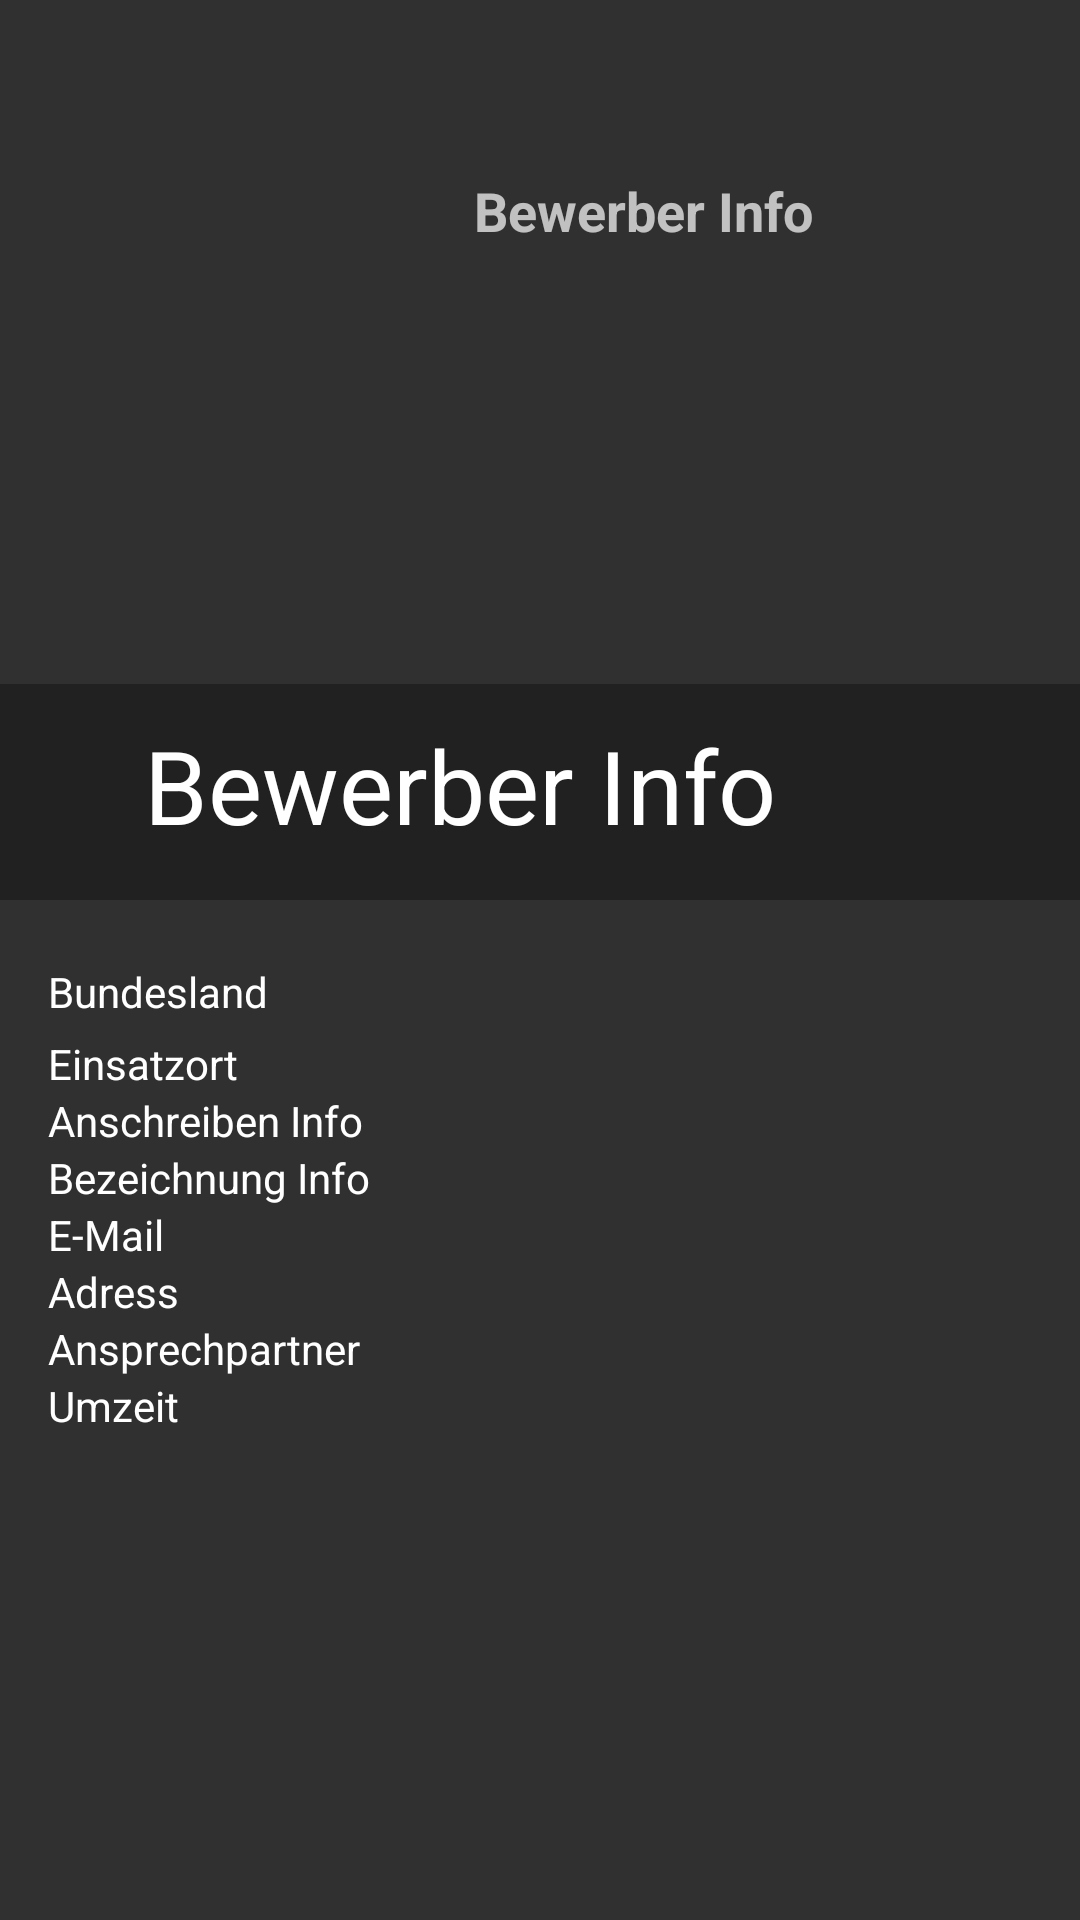

The Android layout XML behind this screen, and the referenced resources:
<!-- AndroidManifest.xml: application theme Theme.AppCompat.Light.NoActionBar -->
<!-- res/layout/activity_info.xml -->
<?xml version="1.0" encoding="utf-8"?>
<androidx.coordinatorlayout.widget.CoordinatorLayout xmlns:android="http://schemas.android.com/apk/res/android"
    xmlns:app="http://schemas.android.com/apk/res-auto"
    xmlns:tools="http://schemas.android.com/tools"
    android:layout_width="match_parent"
    android:layout_height="match_parent"
    android:background="#303030"
    tools:context="com.demotxt.myapp.myapplication.activities.JobActivity">

    <com.google.android.material.appbar.AppBarLayout
        android:id="@+id/appbarlayout_id"
        android:layout_width="match_parent"
        android:layout_height="300dp"
        android:background="@color/colorBack"
        android:theme="@style/ThemeOverlay.AppCompat.Dark.ActionBar">

        <com.google.android.material.appbar.CollapsingToolbarLayout
            android:id="@+id/collapsingtoolbar_id"
            android:layout_width="match_parent"
            android:layout_height="match_parent"
            android:background="@color/colorPrimary"
            app:contentScrim="?attr/colorPrimary"
            app:expandedTitleMargin="25dp"
            app:expandedTitleMarginEnd="64dp"
            app:expandedTitleMarginStart="48dp"
            app:layout_scrollFlags="exitUntilCollapsed|scroll"
            app:title="Bewerber Info">

            <androidx.appcompat.widget.Toolbar
                android:layout_width="match_parent"
                android:layout_height="?attr/actionBarSize"
                android:background="@color/colorPrimary"
                android:theme="@style/ThemeOverlay.AppCompat.Light"
                app:layout_collapseMode="pin"></androidx.appcompat.widget.Toolbar>


            <LinearLayout
                android:layout_width="match_parent"
                android:layout_height="wrap_content"
                android:orientation="horizontal"
                android:background="@color/colorBack"
                android:padding="50dp">


                <ImageView
                    android:id="@+id/logoinfo"
                    android:layout_width="100dp"
                    android:layout_height="match_parent"
                    android:background="@drawable/loading_shape" />

                <LinearLayout
                    android:layout_width="196dp"
                    android:layout_height="112dp"
                    android:layout_margin="8dp"
                    android:orientation="vertical">


                    <TextView
                        android:id="@+id/bewerberinfo"
                        android:layout_width="wrap_content"
                        android:layout_height="wrap_content"
                        android:text="Bewerber Info"
                        android:textSize="18sp"
                        android:textStyle="bold" />


                    
                    
                    
                    
                    
                    
                    
                    
                    
                    
                    
                    


                </LinearLayout>


            </LinearLayout>


        </com.google.android.material.appbar.CollapsingToolbarLayout>


    </com.google.android.material.appbar.AppBarLayout>


    <androidx.core.widget.NestedScrollView
        android:layout_width="match_parent"
        android:layout_height="match_parent"
        android:padding="16dp"
        app:layout_behavior="@string/appbar_scrolling_view_behavior">

        <LinearLayout
            android:layout_width="wrap_content"
            android:layout_height="wrap_content"
            android:orientation="vertical">

            <TextView
                android:id="@+id/bundeslandinfo"
                android:layout_width="wrap_content"
                android:layout_height="wrap_content"
                android:layout_marginTop="5dp"
                android:text="Bundesland"
                android:textColor="#fff"/>

            <TextView
                android:id="@+id/einsatzortinfo"
                android:layout_width="wrap_content"
                android:layout_height="wrap_content"
                android:layout_marginTop="5dp"
                android:text="Einsatzort"
                android:textColor="#fff"/>

            <TextView
                android:id="@+id/anschreibeninfo"
                android:layout_width="match_parent"
                android:layout_height="wrap_content"
                android:text="Anschreiben Info"
                android:textColor="#fff" />

            <TextView
                android:id="@+id/bezeichnunginfo"
                android:layout_width="wrap_content"
                android:layout_height="wrap_content"
                android:text="Bezeichnung Info"
                android:textColor="#fff" />

            <TextView
                android:id="@+id/email"
                android:layout_width="wrap_content"
                android:layout_height="wrap_content"
                android:text="E-Mail"
                android:textColor="#fff" />

            <TextView
                android:id="@+id/adress"
                android:layout_width="wrap_content"
                android:layout_height="wrap_content"
                android:text="Adress"
                android:textColor="#fff" />

            <TextView
                android:id="@+id/anspreschpartner"
                android:layout_width="wrap_content"
                android:layout_height="wrap_content"
                android:text="Ansprechpartner"
                android:textColor="#fff" />

            <TextView
                android:id="@+id/umzeit"
                android:layout_width="wrap_content"
                android:layout_height="wrap_content"
                android:text="Umzeit"
                android:textColor="#fff" />
        </LinearLayout>


    </androidx.core.widget.NestedScrollView>


</androidx.coordinatorlayout.widget.CoordinatorLayout>
<!-- resources referenced by this layout -->
<resources>
  <color name="colorBack">#303030</color>
  <color name="colorPrimary">#212121</color>
</resources>
